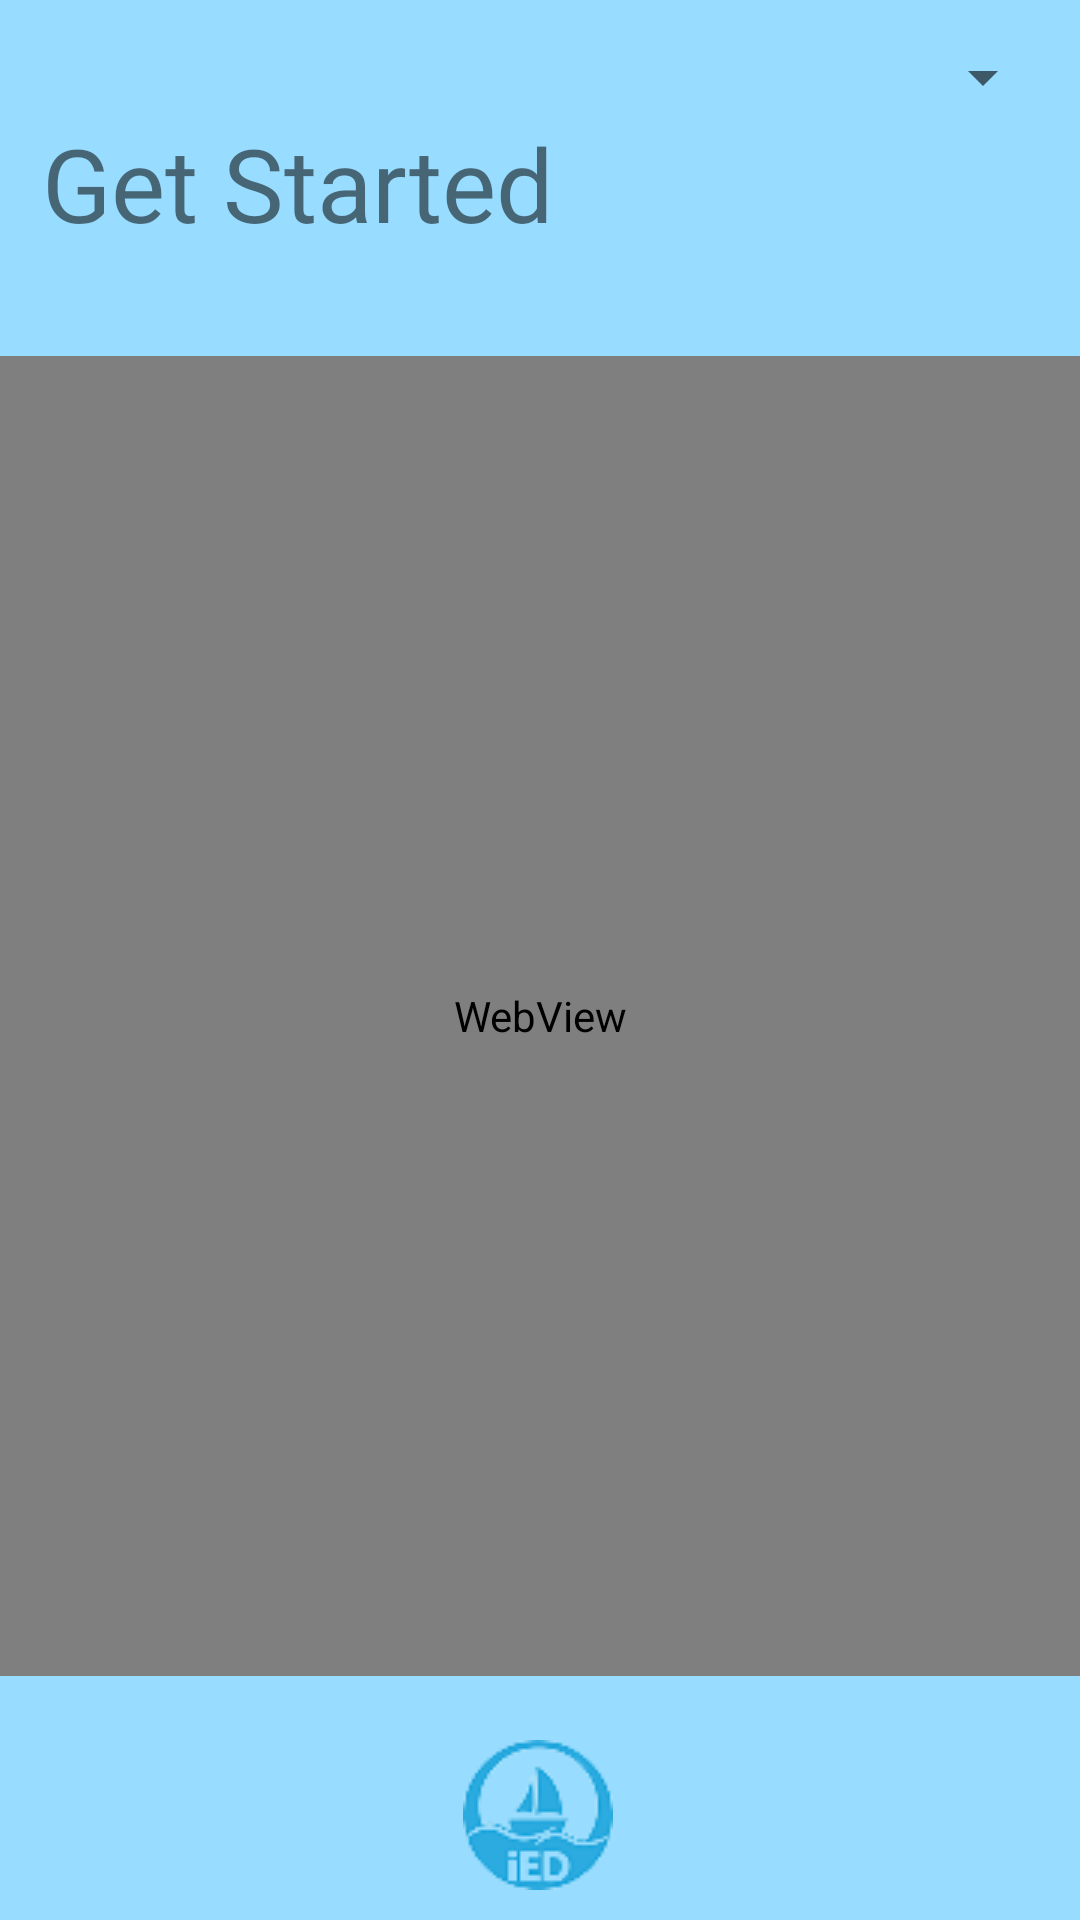

The Android layout XML behind this screen, and the referenced resources:
<!-- AndroidManifest.xml: application theme Theme.Test -->
<!-- res/layout/activity_start.xml -->
<?xml version="1.0" encoding="utf-8"?>
<androidx.constraintlayout.widget.ConstraintLayout xmlns:android="http://schemas.android.com/apk/res/android"
    xmlns:app="http://schemas.android.com/apk/res-auto"
    xmlns:tools="http://schemas.android.com/tools"
    android:layout_width="match_parent"
    android:layout_height="match_parent"
    android:background="#98DCFF"
    tools:context=".Start">

    <Spinner
        android:id="@+id/spinner3"
        android:layout_width="200dp"
        android:layout_height="wrap_content"
        android:textAlignment="center"
        app:layout_constraintBottom_toBottomOf="parent"
        app:layout_constraintEnd_toEndOf="parent"
        app:layout_constraintHorizontal_bias="0.948"
        app:layout_constraintStart_toStartOf="parent"
        app:layout_constraintTop_toTopOf="parent"
        app:layout_constraintVertical_bias="0.022" />

    <ImageView
        android:id="@+id/imgLang3"
        android:layout_width="37dp"
        android:layout_height="42dp"
        app:layout_constraintBottom_toBottomOf="parent"
        app:layout_constraintEnd_toEndOf="parent"
        app:layout_constraintHorizontal_bias="0.954"
        app:layout_constraintStart_toStartOf="parent"
        app:layout_constraintTop_toTopOf="parent"
        app:layout_constraintVertical_bias="0.058"
        tools:srcCompat="@tools:sample/avatars" />

    <ImageButton
        android:id="@+id/btnHomeStart"
        android:layout_width="wrap_content"
        android:layout_height="wrap_content"
        android:backgroundTint="#00FFFFFF"
        app:layout_constraintBottom_toBottomOf="parent"
        app:layout_constraintEnd_toEndOf="parent"
        app:layout_constraintHorizontal_bias="0.498"
        app:layout_constraintStart_toStartOf="parent"
        app:layout_constraintTop_toBottomOf="@+id/webView"
        app:layout_constraintVertical_bias="1.0"
        app:srcCompat="@drawable/circle" />

    <WebView
        android:id="@+id/webView"
        android:layout_width="match_parent"
        android:layout_height="440dp"
        app:layout_constraintBottom_toBottomOf="parent"
        app:layout_constraintEnd_toEndOf="parent"
        app:layout_constraintHorizontal_bias="0.0"
        app:layout_constraintStart_toStartOf="parent"
        app:layout_constraintTop_toTopOf="parent"
        app:layout_constraintVertical_bias="0.594">

    </WebView>

    <TextView
        android:id="@+id/textStart"
        android:layout_width="wrap_content"
        android:layout_height="wrap_content"
        android:fontFamily="@font/caviarbold"
        android:text="@string/start"
        android:textSize="34sp"
        app:layout_constraintBottom_toTopOf="@+id/webView"
        app:layout_constraintEnd_toEndOf="parent"
        app:layout_constraintHorizontal_bias="0.074"
        app:layout_constraintStart_toStartOf="parent"
        app:layout_constraintTop_toTopOf="parent"
        app:layout_constraintVertical_bias="0.523" />

</androidx.constraintlayout.widget.ConstraintLayout>
<!-- resources referenced by this layout -->
<resources>
  <!-- drawable circle: png bitmap (drawable, 4058 bytes) -->
  <string name="start">Get Started</string>
  <style name="Theme.Test" parent="Theme.MaterialComponents.DayNight.DarkActionBar">
          
          <item name="colorPrimary">@color/lblue</item>
          <item name="colorPrimaryVariant">@color/dblue</item>
          <item name="colorOnPrimary">@color/white</item>
          
          <item name="colorSecondary">@color/teal_200</item>
          <item name="colorSecondaryVariant">@color/teal_700</item>
          <item name="colorOnSecondary">@color/black</item>
          
          <item name="android:statusBarColor">?attr/colorPrimaryVariant</item>
          
      </style>
  <color name="lblue">#98DCFF</color>
  <color name="dblue">#4AC3FF</color>
  <color name="white">#FFFFFFFF</color>
  <color name="teal_200">#FF03DAC5</color>
  <color name="teal_700">#FF018786</color>
  <color name="black">#FF000000</color>
</resources>
